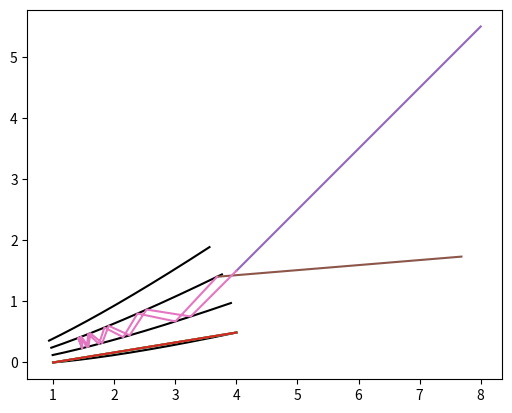

Python code for this plot:
import numpy as np
import matplotlib.pyplot as plt

rad2deg = 180/np.pi
deg2rad = 1/rad2deg

class Neutron:
    def __init__(self, z, x, vz, vx) -> None:
        """initializes a neutron with position and velocity

        Args:
            z (float): z-coordinate of the neutrons origin
            x (float): x-coordinate of the neutrons origin
            vz (float): velocity of the neutron in z-direction
            vx (float): velocity of the neutron in x-direction
        """
        self.z = z
        self.x = x
        self.vz = vz
        self.vx = vx

    def return_coords(self):
        """returns the neutronparameters to be used by other functions

        Returns:
            (tuple): tuple of neutron coordinates (z, x, vz, vx)
        """
        return self.z, self.x, self.vz, self.vx

    def prop_neutron(self, dt):
        """returns the coordinates of the neutron propagated by dt

        Args:
            dt (float): time by which the neutron flies

        Returns:
            (tuple): (z, x, vz, vx) neutron propagated by dt
        """
        return self.z + self.vz*dt, self.x+self.vx*dt, self.vz, self.vx

class LogSpir:
    def __init__(self, zstart: float, zend: float, psi: float, branches: int, precision: float = 1e-7) -> None:
        """initializes the logarithmic mirror r(theta) = zstart * exp(k*theta), with k = cotan(psi)
           and r = sqrt(z*z + x*x)

        Args:
            zstart (float): where the logspiral cuts the zaxis.
            zend (float): at which z-value the log spiral ends, important for the linear approx.
            psi (float): the angle in degrees (deg) at which the spiral cuts the zaxis, equals the angle under
            which neutrons originating from the origin hit the mirror.
            branches (int): number of branches from the log spiral, how many mirrors.
            precision (float): precision to which the approximation methods are carried out. Defaults to 1e-7.
        """
        self.zstart = zstart
        self.zend = zend
        self.theta_start = 0#mirror starts at the z-axis or theta = 0
        self.psi = psi
        self.psi_rad = psi*deg2rad
        self.k = 1/np.tan(self.psi_rad) #helper variable showing in the formula
        self.precision=precision
        #function and derivative are used to find the angle theta at which the z_value of the spiral equals zend
        self.function = lambda theta: np.cos(theta)*self.zstart*np.exp(self.k*theta)-self.zend
        self.derivative = lambda theta: self.zstart*np.exp(self.k*theta)*(np.cos(theta)*self.k-np.sin(theta))

        self.theta_end = self.return_precise_theta_end(self.zend)
        self.xend = self.zend*np.tan(self.theta_end)
        self.branches = branches

    def return_r(self, theta):
        """returns the distance from the origin to the spiral at a given angle theta according to r(theta) = zstart*exp(k*theta_rad)

        Args:
            theta (float): angle (deg)

        Returns:
            float: distance to the origin (m)
        """
        return self.zstart*np.exp(self.k*theta)

    def return_intersect_lines(self, x0, y0, vx0, vy0, x1, y1, vx1, vy1):
        """returns the intersection of 2, 2D lines, (x0, y0) + t*(vx0, vy0) == (x1, y1) + lam*(vx1, vy1)

        Args:
            x0 (float): [description]
            y0 (float): [description]
            vx0 (float): [description]
            vy0 (float): [description]
            x1 (float): [description]
            y1 (float): [description]
            vx1 (float): [description]
            vx2 (float): [description]
        """
        #find solutions to the equation line0 + linedir*t == log0 + logdir*lam and finally check if the x value makes sense
        try:
            t = (vy1*(x0-x1) + vx1*(y1-y0))/\
                (vx1*vy0 - vx0*vy1)
            x_intersection = x0 + vx0*t
            y_intersection = y0 + vy0*t
        except ZeroDivisionError: #special cases have to be solved in lambda not in t
            try:
                lam = (vx0*(y0-y1) + vy0*(x1-x0))/\
                    (vy1*vx0 - vx1*vy0)
                x_intersection = x1 + vx1*lam
                y_intersection = y1 + vy1*lam
            except ZeroDivisionError:#
                x_intersection = None
                return None
        return x_intersection, y_intersection
        #if x_intersection and (self.logspir.xstart < x_intersection < self.logspir.xend):
        #    return x_intersection
        #return None
    def return_cart_coords(self, theta):
        """returns cartesian coordinates z, x at a given theta value

        Args:
            theta (float): angle (deg)

        Returns:
            tuple: z, x (m, m)
        """
        r = self.return_r(theta)#only theta is needed as the logspiral is defined
        z = np.cos(theta)*r
        x = np.sin(theta)*r
        return z, x

    def return_approx_theta_end(self, zend=None):#those are only important for determining whether a neutron hits the mirror, can also compare to zend?
        """returns a close approx to the theta value at a specific zend
        Args:
            zend (float, optional): z coordinate at theta is determined. Defaults to None, self.zend.
        Returns:
            float: theta_end approximation
        """
        if zend == None:
            zend = self.zend
        prelim_theta = np.log(zend/self.zstart)*1/self.k# r in log spiral is approximated by zend (good enough in most cases)
        return prelim_theta

    def return_precise_theta_end(self, zend, max_iterations=10, precision=None):
        """uses newton raphson to calculate a precise value under which angle (theta) the end (at z=zend) of the log spiral appears
        Args:
            zend (float, optional): z coordinate at which the mirror ends.
            max_iterations (int, optional): maximum number of iterations, if no convergence is reached, return None. Defaults to 10.
            precision (float, optional): Precision of thetha end. Defaults to self.precision.

        Returns:
            float: theta_end such that the z coord at this angle equals zend
        """
        if precision == None:
            precision = self.precision
        theta_0 = self.return_approx_theta_end(zend)
        for _ in range(max_iterations):
            theta_n = theta_0 - self.function(theta_0)/self.derivative(theta_0)#function from above
            if abs(theta_0-theta_n) < precision:
                return theta_n
            theta_0 = theta_n
        return None

    def return_approx_theta_int(self, neutron: Neutron):
        """returns an approximate value for theta, approximating the mirror as a line from beginning of the mirror
        to its end

        Args:
            neutron (Neutron): incoming neutron to be refleted, could be exchanged for a tuple containing the origin and velocity
            of the neutrons

        Returns:
            theta (float): theta value of the intersection
        """
        #1st calc prelim intersection, then tan takes care of the rest
        z0, x0, vz0, vx0 = neutron.return_coords() #would it be better to feed the
        z1, x1, vz1, vx1 = self.zstart, 0, self.zend-self.zstart, self.xend
        zint, xint = self.return_intersect_lines(z0, x0, vz0, vx0, z1, x1, vz1, vx1)
        approx_theta = np.arctan(xint/zint)
        return approx_theta

    def return_precise_theata_int(self, z, x, zdir, xdir, max_iterations=10, precision=None):
        """returns the precise angle under which the neutron hits the logspiral

        Args:
            z (float): z-coordinate of the origin of the neutron
            x (float): x-coordinate of the origin of the neutron
            zdir (float): z-component of the velocity of the neutron
            xdir (float): x-component of the velocity of the neutron
            max_iterations (int, optional): Max iterations of Newton Raphson after which None is returned. Defaults to 10.
            precision (float, optional): Precision after which the function terminates successfully. Defaults to self.precision.

        Returns:
            float: theta angle of intersection
        """
        if precision == None:
            precision = self.precision
        k = self.k
        m = xdir/zdir #neutron.vx/neutron.vz, slope of the neutron path for calculation
        x0 = x+(0-z)/zdir*xdir #x-coordinate of the intersection of the neutron with the z axis

        def function(theta):#line intersects spiral where function(theta) = 0
            return self.zstart*np.exp(k*theta)*(np.sin(theta) - m*np.cos(theta))-x0
        def derivative(theta):#theta derivative of the above function for newton iterations
            return self.zstart*np.exp(k*theta)*(np.cos(theta)*(1-k*m)+np.sin(theta)*(k+m))

        theta0 = self.return_approx_theta_int(Neutron(z, x, zdir, xdir))

        for ind in range(max_iterations):
            thetan = theta0 - function(theta0)/derivative(theta0)
            if abs(thetan-theta0) < precision:
                if 0 < thetan < self.theta_end:
                    return thetan
                return None
            theta0 = thetan
        print('non applicable')
        return None

    def return_inters_coords(self, neutron: Neutron):
        """returns the carthesian coordinates of the intersection

        Args:
            tuple (z, x): tuple of z and x coordinates of neutron intersection
        """
        z, x, vz, vx = neutron.return_coords()
        theta_int = self.return_precise_theata_int(z, x, vz, vx)
        if theta_int == None:
            return None
        z_int, x_int = self.return_cart_coords(theta_int)
        return z_int, x_int

    def return_normal_vec(self, theta):
        """returns the normal vector of the spiral at given theta,
        relevant for the calculation of the direction of the reflected vector

        Args:
            theta (float): angle of intersection (deg)

        Returns:
            tuple: nx,ny x and y component of the normal vector
        """
        k = self.k
        norm_prefac = 1/(1 + k**2)**0.5
        cos = np.cos(theta)
        sin = np.sin(theta)
        nz = (cos+k*sin)*norm_prefac
        nx = (sin-k*cos)*norm_prefac
        return nz, nx

    def return_reflected_dir(self, nz, nx, zdir, xdir):
        """returns the direction of the reflected neutron when given the norm-vector of the surface

        Args:
            nz (float): z-component of the normal-vector
            nx (float): x-component of the normal-vector
            zdir (float): z-direction of the incoming vector
            xdir (float): x-direction ot the incoming vector

        Returns:
            (tuple): (rz, rx): tuple comprising the z and x direction of the reflected neutron
        """
        vdotn = nz*zdir + nx*xdir
        rz, rx = zdir-2*vdotn*nz, xdir-2*vdotn*nx #classic reflected direction
        return rz, rx

    def rotate_vector(self, z, x, theta):
        """quick function to return a vector rotated around the origin by an angle theta

        Args:
            z (float): z-coordinate of the rotated vector
            x (float): x-coordinated of the rotated vector
            theta (float): the angle to rotate by

        Returns:
            (tuple): (z_rotated, x_rotated)
        """
        sin, cos = np.sin(theta), np.cos(theta)
        return z*cos - x*sin, z*sin + x*cos

    def rotate_neutron(self, z0, x0, zdir, xdir, theta_rot):
        """rotates a line defined by (z0, x0) + t*(zdir, xdir) around the origin by an angle of theta_rot

        Args:
            z0 (float): z0
            x0 (float): x0
            zdir (float): direction in z
            xdir (float): direction in x
            theta_rot (float): angle of rotation (rad)

        Returns:
            (tuple): (z0_r, x0_r, zdir_r, xdir_r): tuple representing the rotated line
        """
        sin, cos = np.sin(theta_rot), np.cos(theta_rot)
        rot_z0 = cos*z0 - sin*x0
        rot_x0 = sin*z0 + cos*x0
        rot_zdir = cos*zdir - sin*xdir
        rot_xdir = sin*zdir + cos*xdir
        return rot_z0, rot_x0, rot_zdir, rot_xdir

    def return_timebranch_first_interaction(self, neutron: Neutron):
        """returns the index and time of the first first possible interaction of neutron and mirror

        Args:
            neutron (Neutron): incoming neutron

        Returns:
            (tuple): (branch, time, theta) a tuple containing the branch, time and theta
        """
        z0, x0, zdir, xdir = neutron.return_coords()
        #to calculate the intersection of the neutron with each branch of the polarizer, rotate the neutron accordingly
        interaction_times = []
        for ind in range(self.branches):
            theta_rot = -ind*self.theta_end
            zi, xi, z_diri, x_diri = self.rotate_neutron(z0, x0, zdir, xdir, theta_rot)#instead of rotating the device clockwise, rotate the neutron in the opposite direction
            theta_int = self.return_precise_theata_int(zi, xi, z_diri, x_diri)
            if theta_int:#if the angle is in the allowed limits, i.e, if the neutron hits the mirror
                z_int, _ = self.return_cart_coords(theta_int)
                t = (z_int - zi)/z_diri #time is calculated in the rotated system
                if t > 0.001: #threshold such that precision does not play a role, TODO
                    interaction_times.append((ind, t, theta_int))
        try:
            return sorted(interaction_times, key=lambda x: x[1])[0]#sort interaction times by time and return the lowest one
        except IndexError:
            return None #if the list is empty, i.e., no interactions --> return nothing

    def return_first_interaction(self, neutron: Neutron):
        """calculates the intersection with all spiral branches and returns the neutron after interacting with the first one reached
           if no interaction is possible returns None

        Args:
            neutron (Neutron): neutron

        Returns:
            (Neutron): the reflected Neutron
        """
        branchtime = self.return_timebranch_first_interaction(neutron)
        if not branchtime:
            return None
        #to calculate the intersection of the neutron with each branch of the polarizer,
        branch, time, theta = branchtime
        theta_rot = self.theta_end*branch
        z_int, x_int, vz, vx = neutron.prop_neutron(time) #neutron is propagated
        nz, nx = self.return_normal_vec(theta)
        nz, nx = self.rotate_vector(nz, nx, theta_rot)#normal vector returned has to be rotated according to the branch it originates from
        rz, rx = self.return_reflected_dir(nz, nx, vz, vx)
        return Neutron(z_int, x_int, rz, rx)# return the reflected neutron

    def propagate_neutron(self, neutron: Neutron, max_interaction=100):
        """given a single incoming neutron the function propagates the neutron through the mirror assembly and returns it and the intermediate postions for debugging

        Args:
            neutron (Neutron): incoming neutron to be propageted
            max_interaction (int, optional): max number of interactions after which the code returns the neutron (or should it abort?). Defaults to 100.

        Returns:
            (tuple): (list of intermediate positions (z, x, vz, vx), neutron)
        """
        positions = [neutron.return_coords()]
        for interaction in range(max_interaction):
            n_r = self.return_first_interaction(neutron)
            if not n_r:#if no more interactions can be reached the neutrons last init is returned
                return positions, neutron
            print('Neutron', n_r.return_coords())
            neutron = n_r
            positions.append(n_r.return_coords())
        return positions, neutron

log = LogSpir(1, 4, 5, 4, precision=1e-8)
neutron = Neutron(4, 1.5, -1, -1)
print('angelo merte', log.return_precise_theata_int(*neutron.return_coords()))
print('what what', log.return_first_interaction(neutron))

p=True
if p:
    fig, ax = plt.subplots(1)
    theta_end = log.theta_end
    theta_range = np.linspace(0, theta_end, 10001)
    z, x = log.return_cart_coords(theta_range)
    for branch in range(log.branches):
        cos = np.cos(branch*theta_end)
        sin = np.sin(branch*theta_end)
        z_r, x_r = cos*z - sin*x, sin*z + cos*x
        ax.plot(z_r, x_r, color='black', label='mirror')
        ax.plot([log.zstart, log.zend], [0, log.xend], label='approx')
    ax.set_aspect('equal')
    ax.plot([neutron.z, neutron.z + log.zend], [neutron.x, neutron.x+neutron.vx/neutron.vz*log.zend], label='incoming')
    path, neutron = log.propagate_neutron(neutron)
    ax.plot([neutron.z, neutron.z + log.zend], [neutron.x, neutron.x+neutron.vx/neutron.vz*log.zend], label='incoming')
    z_path = [k[0] for k in path]
    x_path = [k[1] for k in path]
    ax.plot(z_path, x_path, ls='-', marker=' ')
    plt.show()
log.return_first_interaction(neutron)
#x0 = 0
#y0 = 1
#xdir = 1
#ydir = -0.5
#line = lgs.Line2D(x0, y0, xdir, ydir)

#plt.show()
print(log.theta_end)
#print(log.return_intersect_lines()#)
print(log.return_approx_theta_int(neutron))
print(log.return_precise_theata_int(*neutron.return_coords()))

#fig, ax = log.plot_log_spir()
#ax.set_aspect('equal')
#
#fig, ax = plt.subplots()
#ax.plot([x0, x0 + 2], [y0, y0+ydir/xdir*2], color = 'green', label='incoming', marker=' ')
#inter = lgs.Intersection(log, line)
#fig, ax = inter.plot_intersection(fig, ax)
#
#
#x0 = 0
#y0 = 0
#xdir = 1
#ydir = 0.02
#line = lgs.Line2D(x0, y0, xdir, ydir)
#inter = lgs.Intersection(log, line)
#